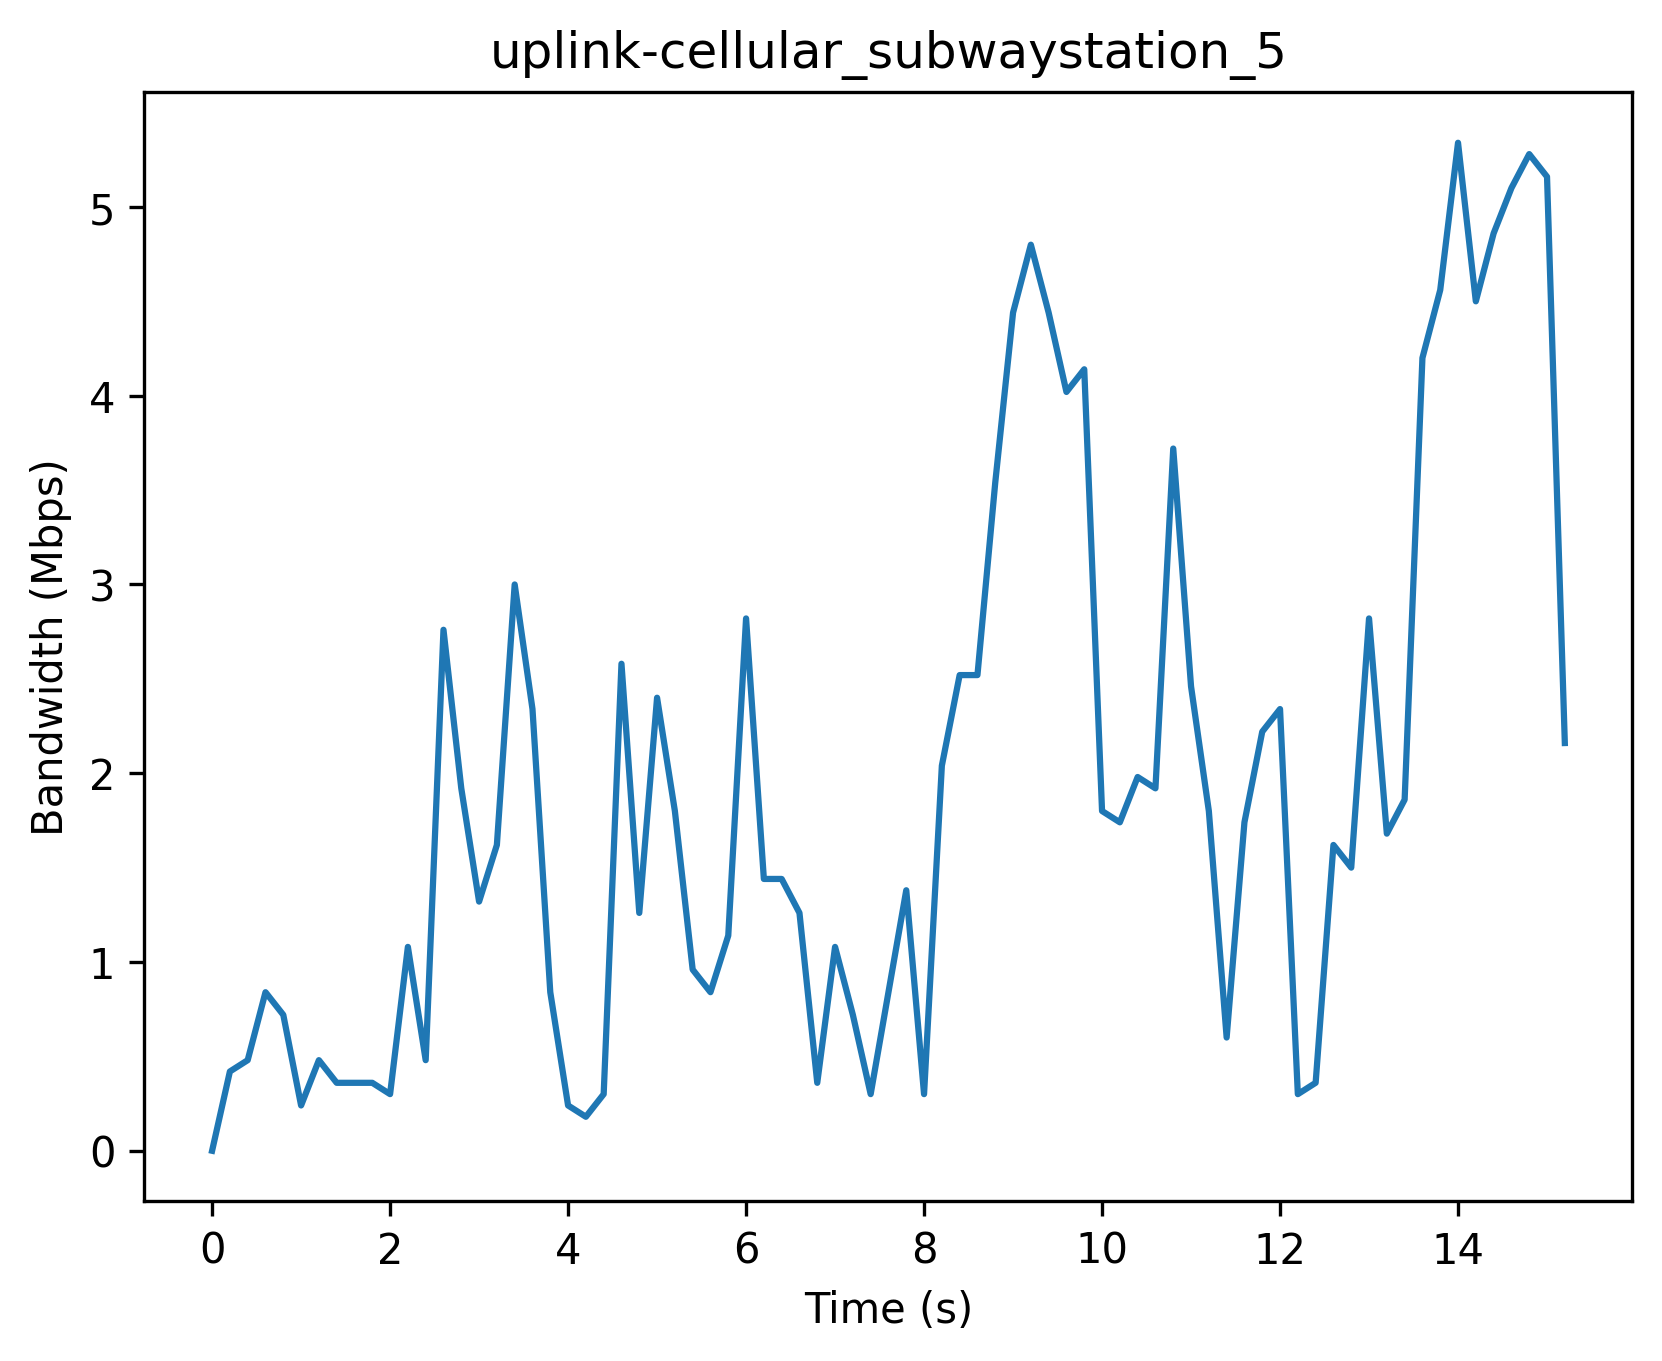

The data file committed next to this chart (first rows):
Timestamp (s), Bandwidth (Mbps)
0, 0
0.2, 0.42
0.4, 0.48
0.6, 0.84
0.8, 0.72
1.0, 0.24
1.2, 0.48
1.4, 0.36
1.6, 0.36
1.8, 0.36
2.0, 0.3
2.2, 1.08
2.4, 0.48
2.6, 2.76
2.8, 1.92
3.0, 1.32
3.2, 1.62
3.4, 3.0
3.6, 2.34
3.8, 0.84
4.0, 0.24
4.2, 0.18
4.4, 0.3
4.6, 2.58
4.8, 1.26
5.0, 2.4
5.2, 1.8
5.4, 0.96
5.6, 0.84
5.8, 1.14
6.0, 2.82
6.2, 1.44
6.4, 1.44
6.6, 1.26
6.8, 0.36
7.0, 1.08
7.2, 0.72
7.4, 0.3
7.6, 0.84
7.8, 1.38
8.0, 0.3
8.2, 2.04
8.4, 2.52
8.6, 2.52
8.8, 3.54
9.0, 4.44
9.2, 4.8
9.4, 4.44
9.6, 4.02
9.8, 4.14
10.0, 1.8
10.2, 1.74
10.4, 1.98
10.6, 1.92
10.8, 3.72
11.0, 2.46
11.2, 1.8
11.4, 0.6
11.6, 1.74
11.8, 2.22
... 17 more rows
